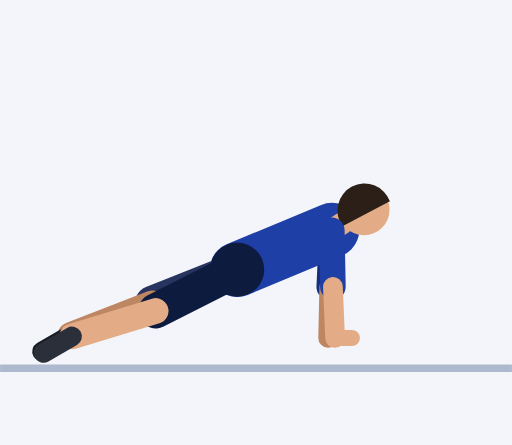
t = 0.00 s
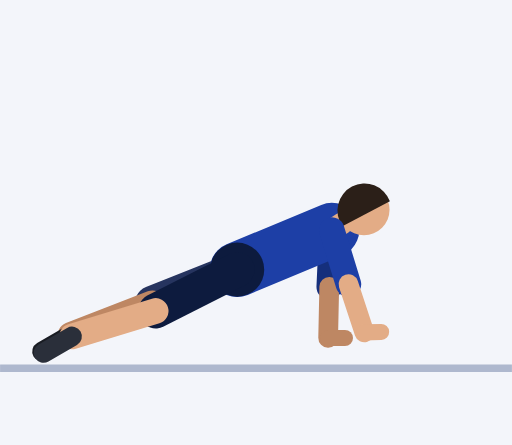
t = 0.45 s
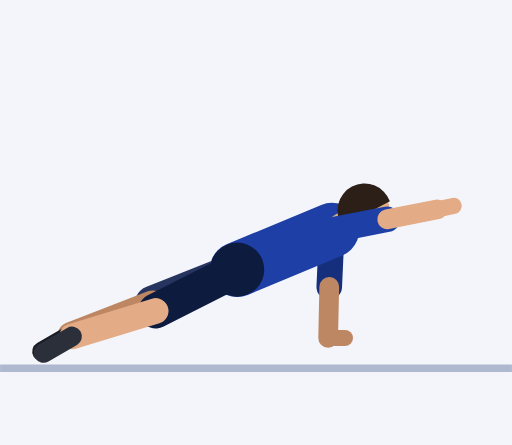
t = 0.92 s
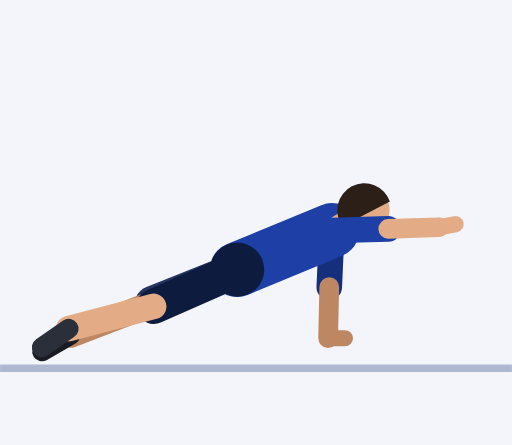
t = 1.35 s
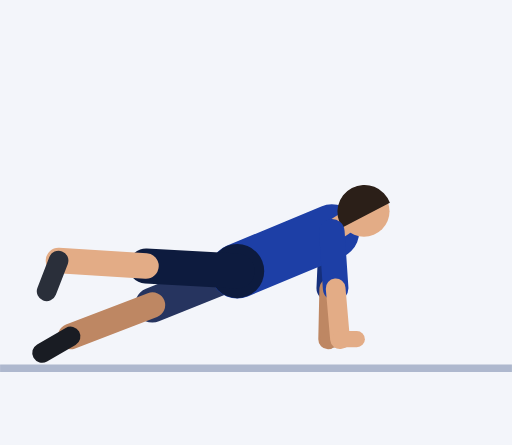
t = 1.81 s
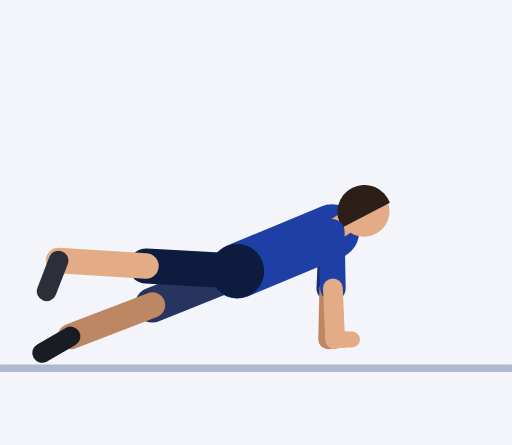
t = 2.21 s

The animated SVG that drew these frames (rendered in a browser with its animation timeline set to each time). Animation: 41 SMIL elements (animate=41); one cycle of 2.73 s, repeats indefinitely.

<svg xmlns="http://www.w3.org/2000/svg" viewBox="-64.9 -99.6 140.1 121.8"><rect x="-64.9" y="-99.6" width="140.1" height="121.8" fill="#F3F5FA"/><line x1="-64.9" y1="1.2" x2="75.2" y2="1.2" stroke="#AEB8CE" stroke-width="2"/><line x1="25.9" y1="-36.6" x2="25.2" y2="-21.1" stroke="#152F7C" stroke-width="7" stroke-linecap="round"><animate attributeName="y1" dur="2.73s" repeatCount="indefinite" values="-36.6;-36.6;-36.6;-36.6;-36.6;-36.6;-36.6;-36.6;-36.6;-36.6;-36.6;-36.6;-36.6;-36.6;-36.6;-36.6;-36.6;-36.6;-36.6;-36.5;-36.5;-36.4;-36.3;-36.3;-36.2;-36.2;-36.1;-36.1;-36.1;-36.1;-36.1;-36.2;-36.2;-36.3;-36.3;-36.4;-36.5;-36.5;-36.6"/><animate attributeName="y2" dur="2.73s" repeatCount="indefinite" values="-21.1;-21.1;-21.1;-21.1;-21.1;-21.1;-21.1;-21.1;-21.1;-21.1;-21.1;-21.1;-21.1;-21.1;-21.1;-21.1;-21.1;-21.1;-21.1;-21;-21;-20.9;-20.8;-20.8;-20.7;-20.7;-20.7;-20.7;-20.7;-20.7;-20.7;-20.7;-20.7;-20.8;-20.8;-20.9;-21;-21;-21.1"/></line><line x1="25.2" y1="-21.1" x2="24.9" y2="-7.1" stroke="#BE8763" stroke-width="5.4" stroke-linecap="round"><animate attributeName="y1" dur="2.73s" repeatCount="indefinite" values="-21.1;-21.1;-21.1;-21.1;-21.1;-21.1;-21.1;-21.1;-21.1;-21.1;-21.1;-21.1;-21.1;-21.1;-21.1;-21.1;-21.1;-21.1;-21.1;-21;-21;-20.9;-20.8;-20.8;-20.7;-20.7;-20.7;-20.7;-20.7;-20.7;-20.7;-20.7;-20.7;-20.8;-20.8;-20.9;-21;-21;-21.1"/><animate attributeName="y2" dur="2.73s" repeatCount="indefinite" values="-7.1;-7.1;-7.1;-7.1;-7.1;-7.1;-7.1;-7.1;-7.1;-7.1;-7.1;-7.1;-7.1;-7.1;-7.1;-7.1;-7.1;-7.1;-7.1;-7;-7;-6.9;-6.8;-6.8;-6.7;-6.7;-6.7;-6.7;-6.7;-6.7;-6.7;-6.7;-6.7;-6.8;-6.8;-6.9;-7;-7;-7.1"/></line><line x1="24.9" y1="-7.1" x2="29.5" y2="-7.1" stroke="#BE8763" stroke-width="4.4" stroke-linecap="round"><animate attributeName="y1" dur="2.73s" repeatCount="indefinite" values="-7.1;-7.1;-7.1;-7.1;-7.1;-7.1;-7.1;-7.1;-7.1;-7.1;-7.1;-7.1;-7.1;-7.1;-7.1;-7.1;-7.1;-7.1;-7.1;-7;-7;-6.9;-6.8;-6.8;-6.7;-6.7;-6.7;-6.7;-6.7;-6.7;-6.7;-6.7;-6.7;-6.8;-6.8;-6.9;-7;-7;-7.1"/><animate attributeName="y2" dur="2.73s" repeatCount="indefinite" values="-7.1;-7.1;-7.1;-7.1;-7.1;-7.1;-7.1;-7.1;-7.1;-7.1;-7.1;-7.1;-7.1;-7.1;-7.1;-7.1;-7.1;-7.1;-7.1;-7;-7;-6.9;-6.8;-6.8;-6.7;-6.7;-6.7;-6.7;-6.7;-6.7;-6.7;-6.7;-6.7;-6.8;-6.8;-6.9;-7;-7;-7.1"/></line><line x1="0" y1="-25.8" x2="-23.2" y2="-16.6" stroke="#26345F" stroke-width="9.6" stroke-linecap="round"><animate attributeName="y1" dur="2.73s" repeatCount="indefinite" values="-25.8;-25.8;-25.8;-25.8;-25.8;-25.8;-25.8;-25.8;-25.8;-25.8;-25.8;-25.8;-25.8;-25.8;-25.8;-25.8;-25.8;-25.8;-25.8;-25.8;-25.7;-25.6;-25.6;-25.5;-25.4;-25.4;-25.4;-25.4;-25.4;-25.4;-25.4;-25.4;-25.4;-25.5;-25.6;-25.6;-25.7;-25.8;-25.8"/><animate attributeName="y2" dur="2.73s" repeatCount="indefinite" values="-16.6;-16.6;-16.6;-16.6;-16.6;-16.6;-16.6;-16.6;-16.6;-16.6;-16.6;-16.6;-16.6;-16.6;-16.6;-16.6;-16.6;-16.6;-16.5;-16.5;-16.4;-16.4;-16.3;-16.2;-16.2;-16.1;-16.1;-16.1;-16.1;-16.1;-16.1;-16.1;-16.2;-16.2;-16.3;-16.4;-16.4;-16.5;-16.5"/></line><line x1="-23.2" y1="-16.6" x2="-45.6" y2="-7.9" stroke="#BE8763" stroke-width="7" stroke-linecap="round"><animate attributeName="y1" dur="2.73s" repeatCount="indefinite" values="-16.6;-16.6;-16.6;-16.6;-16.6;-16.6;-16.6;-16.6;-16.6;-16.6;-16.6;-16.6;-16.6;-16.6;-16.6;-16.6;-16.6;-16.6;-16.5;-16.5;-16.4;-16.4;-16.3;-16.2;-16.2;-16.1;-16.1;-16.1;-16.1;-16.1;-16.1;-16.1;-16.2;-16.2;-16.3;-16.4;-16.4;-16.5;-16.5"/><animate attributeName="y2" dur="2.73s" repeatCount="indefinite" values="-7.9;-7.9;-7.9;-7.9;-7.9;-7.9;-7.9;-7.9;-7.9;-7.9;-7.9;-7.9;-7.9;-7.9;-7.9;-7.9;-7.9;-7.9;-7.9;-7.9;-7.8;-7.8;-7.7;-7.6;-7.6;-7.5;-7.5;-7.5;-7.5;-7.5;-7.5;-7.5;-7.6;-7.6;-7.7;-7.8;-7.8;-7.9;-7.9"/></line><line x1="-45.6" y1="-7.9" x2="-53.4" y2="-3.4" stroke="#191C23" stroke-width="5.4" stroke-linecap="round"><animate attributeName="y1" dur="2.73s" repeatCount="indefinite" values="-7.9;-7.9;-7.9;-7.9;-7.9;-7.9;-7.9;-7.9;-7.9;-7.9;-7.9;-7.9;-7.9;-7.9;-7.9;-7.9;-7.9;-7.9;-7.9;-7.9;-7.8;-7.8;-7.7;-7.6;-7.6;-7.5;-7.5;-7.5;-7.5;-7.5;-7.5;-7.5;-7.6;-7.6;-7.7;-7.8;-7.8;-7.9;-7.9"/><animate attributeName="y2" dur="2.73s" repeatCount="indefinite" values="-3.4;-3.4;-3.4;-3.4;-3.4;-3.4;-3.4;-3.4;-3.4;-3.4;-3.4;-3.4;-3.4;-3.4;-3.4;-3.4;-3.4;-3.4;-3.4;-3.4;-3.3;-3.3;-3.2;-3.1;-3.1;-3;-3;-3;-3;-3;-3;-3;-3.1;-3.1;-3.2;-3.3;-3.3;-3.4;-3.4"/></line><line x1="0" y1="-25.8" x2="25.9" y2="-36.6" stroke="#1D3FA6" stroke-width="15" stroke-linecap="round"><animate attributeName="y1" dur="2.73s" repeatCount="indefinite" values="-25.8;-25.8;-25.8;-25.8;-25.8;-25.8;-25.8;-25.8;-25.8;-25.8;-25.8;-25.8;-25.8;-25.8;-25.8;-25.8;-25.8;-25.8;-25.8;-25.8;-25.7;-25.6;-25.6;-25.5;-25.4;-25.4;-25.4;-25.4;-25.4;-25.4;-25.4;-25.4;-25.4;-25.5;-25.6;-25.6;-25.7;-25.8;-25.8"/><animate attributeName="y2" dur="2.73s" repeatCount="indefinite" values="-36.6;-36.6;-36.6;-36.6;-36.6;-36.6;-36.6;-36.6;-36.6;-36.6;-36.6;-36.6;-36.6;-36.6;-36.6;-36.6;-36.6;-36.6;-36.6;-36.5;-36.5;-36.4;-36.3;-36.3;-36.2;-36.2;-36.1;-36.1;-36.1;-36.1;-36.1;-36.2;-36.2;-36.3;-36.3;-36.4;-36.5;-36.5;-36.6"/></line><circle cx="0" cy="-25.8" r="7.4" fill="#0D1B3E"><animate attributeName="cy" dur="2.73s" repeatCount="indefinite" values="-25.8;-25.8;-25.8;-25.8;-25.8;-25.8;-25.8;-25.8;-25.8;-25.8;-25.8;-25.8;-25.8;-25.8;-25.8;-25.8;-25.8;-25.8;-25.8;-25.8;-25.7;-25.6;-25.6;-25.5;-25.4;-25.4;-25.4;-25.4;-25.4;-25.4;-25.4;-25.4;-25.4;-25.5;-25.6;-25.6;-25.7;-25.8;-25.8"/></circle><line x1="25.9" y1="-36.6" x2="28.8" y2="-38.5" stroke="#E3AC86" stroke-width="6" stroke-linecap="round"><animate attributeName="y1" dur="2.73s" repeatCount="indefinite" values="-36.6;-36.6;-36.6;-36.6;-36.6;-36.6;-36.6;-36.6;-36.6;-36.6;-36.6;-36.6;-36.6;-36.6;-36.6;-36.6;-36.6;-36.6;-36.6;-36.5;-36.5;-36.4;-36.3;-36.3;-36.2;-36.2;-36.1;-36.1;-36.1;-36.1;-36.1;-36.2;-36.2;-36.3;-36.3;-36.4;-36.5;-36.5;-36.6"/><animate attributeName="y2" dur="2.73s" repeatCount="indefinite" values="-38.5;-38.5;-38.5;-38.5;-38.5;-38.5;-38.5;-38.5;-38.5;-38.5;-38.5;-38.5;-38.5;-38.5;-38.5;-38.5;-38.5;-38.5;-38.4;-38.4;-38.4;-38.3;-38.2;-38.1;-38.1;-38;-38;-38;-38;-38;-38;-38;-38.1;-38.1;-38.2;-38.3;-38.4;-38.4;-38.4"/></line><circle cx="34.7" cy="-42.2" r="7" fill="#E3AC86"><animate attributeName="cy" dur="2.73s" repeatCount="indefinite" values="-42.2;-42.2;-42.2;-42.2;-42.2;-42.2;-42.2;-42.2;-42.2;-42.2;-42.2;-42.2;-42.2;-42.2;-42.2;-42.2;-42.2;-42.2;-42.2;-42.2;-42.1;-42.1;-42;-41.9;-41.9;-41.8;-41.8;-41.8;-41.8;-41.8;-41.8;-41.8;-41.9;-41.9;-42;-42.1;-42.1;-42.2;-42.2"/></circle><path d="M41.8 -44.5 A7.4 7.4 0 1 0 28.8 -37.7 Z" fill="#2B1F18"><animate attributeName="d" dur="2.73s" repeatCount="indefinite" values="M41.8 -44.5 A7.4 7.4 0 1 0 28.8 -37.7 Z;M41.8 -44.5 A7.4 7.4 0 1 0 28.8 -37.7 Z;M41.8 -44.5 A7.4 7.4 0 1 0 28.8 -37.7 Z;M41.8 -44.5 A7.4 7.4 0 1 0 28.8 -37.7 Z;M41.8 -44.5 A7.4 7.4 0 1 0 28.8 -37.7 Z;M41.8 -44.5 A7.4 7.4 0 1 0 28.8 -37.7 Z;M41.8 -44.5 A7.4 7.4 0 1 0 28.8 -37.7 Z;M41.8 -44.5 A7.4 7.4 0 1 0 28.8 -37.7 Z;M41.8 -44.5 A7.4 7.4 0 1 0 28.8 -37.7 Z;M41.8 -44.5 A7.4 7.4 0 1 0 28.8 -37.7 Z;M41.8 -44.5 A7.4 7.4 0 1 0 28.8 -37.7 Z;M41.8 -44.5 A7.4 7.4 0 1 0 28.8 -37.7 Z;M41.8 -44.5 A7.4 7.4 0 1 0 28.8 -37.7 Z;M41.8 -44.5 A7.4 7.4 0 1 0 28.8 -37.7 Z;M41.8 -44.5 A7.4 7.4 0 1 0 28.8 -37.7 Z;M41.8 -44.5 A7.4 7.4 0 1 0 28.8 -37.7 Z;M41.8 -44.5 A7.4 7.4 0 1 0 28.8 -37.7 Z;M41.8 -44.5 A7.4 7.4 0 1 0 28.8 -37.7 Z;M41.8 -44.5 A7.4 7.4 0 1 0 28.8 -37.7 Z;M41.8 -44.4 A7.4 7.4 0 1 0 28.8 -37.7 Z;M41.8 -44.4 A7.4 7.4 0 1 0 28.8 -37.6 Z;M41.8 -44.3 A7.4 7.4 0 1 0 28.8 -37.5 Z;M41.8 -44.2 A7.4 7.4 0 1 0 28.8 -37.5 Z;M41.8 -44.2 A7.4 7.4 0 1 0 28.8 -37.4 Z;M41.8 -44.1 A7.4 7.4 0 1 0 28.8 -37.3 Z;M41.8 -44.1 A7.4 7.4 0 1 0 28.8 -37.3 Z;M41.8 -44 A7.4 7.4 0 1 0 28.8 -37.3 Z;M41.8 -44 A7.4 7.4 0 1 0 28.8 -37.3 Z;M41.8 -44 A7.4 7.4 0 1 0 28.8 -37.3 Z;M41.8 -44 A7.4 7.4 0 1 0 28.8 -37.3 Z;M41.8 -44 A7.4 7.4 0 1 0 28.8 -37.3 Z;M41.8 -44.1 A7.4 7.4 0 1 0 28.8 -37.3 Z;M41.8 -44.1 A7.4 7.4 0 1 0 28.8 -37.3 Z;M41.8 -44.2 A7.4 7.4 0 1 0 28.8 -37.4 Z;M41.8 -44.2 A7.4 7.4 0 1 0 28.8 -37.5 Z;M41.8 -44.3 A7.4 7.4 0 1 0 28.8 -37.5 Z;M41.8 -44.4 A7.4 7.4 0 1 0 28.8 -37.6 Z;M41.8 -44.4 A7.4 7.4 0 1 0 28.8 -37.7 Z;M41.8 -44.5 A7.4 7.4 0 1 0 28.8 -37.7 Z"/></path><line x1="0" y1="-25.8" x2="-22.3" y2="-14.5" stroke="#0D1B3E" stroke-width="9.6" stroke-linecap="round"><animate attributeName="y1" dur="2.73s" repeatCount="indefinite" values="-25.8;-25.8;-25.8;-25.8;-25.8;-25.8;-25.8;-25.8;-25.8;-25.8;-25.8;-25.8;-25.8;-25.8;-25.8;-25.8;-25.8;-25.8;-25.8;-25.8;-25.7;-25.6;-25.6;-25.5;-25.4;-25.4;-25.4;-25.4;-25.4;-25.4;-25.4;-25.4;-25.4;-25.5;-25.6;-25.6;-25.7;-25.8;-25.8"/><animate attributeName="x2" dur="2.73s" repeatCount="indefinite" values="-22.3;-22.3;-22.3;-22.3;-22.3;-22.3;-22.3;-22.3;-22.3;-22.3;-22.3;-22.3;-22.3;-22.3;-22.3;-22.3;-22.3;-22.3;-22.5;-23;-23.6;-24.3;-24.7;-24.9;-25;-25;-24.9;-24.9;-24.9;-24.9;-24.9;-25;-25;-24.9;-24.7;-24.3;-23.6;-23;-22.5"/><animate attributeName="y2" dur="2.73s" repeatCount="indefinite" values="-14.5;-14.5;-14.5;-14.5;-14.5;-14.5;-14.5;-14.5;-14.5;-14.5;-14.5;-14.5;-14.5;-14.5;-14.5;-14.5;-14.5;-14.5;-14.9;-16;-17.6;-19.6;-21.7;-23.7;-25.5;-26.7;-27.1;-27.1;-27.1;-27.1;-27.1;-26.7;-25.5;-23.7;-21.7;-19.6;-17.6;-16;-14.9"/></line><line x1="-22.3" y1="-14.5" x2="-45.2" y2="-7.5" stroke="#E3AC86" stroke-width="7" stroke-linecap="round"><animate attributeName="x1" dur="2.73s" repeatCount="indefinite" values="-22.3;-22.3;-22.3;-22.3;-22.3;-22.3;-22.3;-22.3;-22.3;-22.3;-22.3;-22.3;-22.3;-22.3;-22.3;-22.3;-22.3;-22.3;-22.5;-23;-23.6;-24.3;-24.7;-24.9;-25;-25;-24.9;-24.9;-24.9;-24.9;-24.9;-25;-25;-24.9;-24.7;-24.3;-23.6;-23;-22.5"/><animate attributeName="y1" dur="2.73s" repeatCount="indefinite" values="-14.5;-14.5;-14.5;-14.5;-14.5;-14.5;-14.5;-14.5;-14.5;-14.5;-14.5;-14.5;-14.5;-14.5;-14.5;-14.5;-14.5;-14.5;-14.9;-16;-17.6;-19.6;-21.7;-23.7;-25.5;-26.7;-27.1;-27.1;-27.1;-27.1;-27.1;-26.7;-25.5;-23.7;-21.7;-19.6;-17.6;-16;-14.9"/><animate attributeName="x2" dur="2.73s" repeatCount="indefinite" values="-45.2;-45.2;-45.2;-45.2;-45.2;-45.2;-45.2;-45.2;-45.2;-45.2;-45.2;-45.2;-45.2;-45.2;-45.2;-45.2;-45.2;-45.2;-45.5;-46.3;-47.2;-48;-48.6;-48.9;-49;-48.9;-48.9;-48.9;-48.9;-48.9;-48.9;-48.9;-49;-48.9;-48.6;-48;-47.2;-46.3;-45.5"/><animate attributeName="y2" dur="2.73s" repeatCount="indefinite" values="-7.5;-7.5;-7.5;-7.5;-7.5;-7.5;-7.5;-7.5;-7.5;-7.5;-7.5;-7.5;-7.5;-7.5;-7.5;-7.5;-7.5;-7.5;-8.2;-10.1;-12.8;-16.1;-19.7;-23.1;-26.1;-28.1;-28.8;-28.8;-28.8;-28.8;-28.8;-28.1;-26.1;-23.1;-19.7;-16.1;-12.8;-10.1;-8.2"/></line><line x1="-45.2" y1="-7.5" x2="-53" y2="-3" stroke="#2A2F3A" stroke-width="5.4" stroke-linecap="round"><animate attributeName="x1" dur="2.73s" repeatCount="indefinite" values="-45.2;-45.2;-45.2;-45.2;-45.2;-45.2;-45.2;-45.2;-45.2;-45.2;-45.2;-45.2;-45.2;-45.2;-45.2;-45.2;-45.2;-45.2;-45.5;-46.3;-47.2;-48;-48.6;-48.9;-49;-48.9;-48.9;-48.9;-48.9;-48.9;-48.9;-48.9;-49;-48.9;-48.6;-48;-47.2;-46.3;-45.5"/><animate attributeName="y1" dur="2.73s" repeatCount="indefinite" values="-7.5;-7.5;-7.5;-7.5;-7.5;-7.5;-7.5;-7.5;-7.5;-7.5;-7.5;-7.5;-7.5;-7.5;-7.5;-7.5;-7.5;-7.5;-8.2;-10.1;-12.8;-16.1;-19.7;-23.1;-26.1;-28.1;-28.8;-28.8;-28.8;-28.8;-28.8;-28.1;-26.1;-23.1;-19.7;-16.1;-12.8;-10.1;-8.2"/><animate attributeName="x2" dur="2.73s" repeatCount="indefinite" values="-53;-53;-53;-53;-53;-53;-53;-53;-53;-53;-53;-53;-53;-53;-53;-53;-53;-53;-53.2;-53.6;-54;-54.2;-54;-53.5;-52.8;-52.2;-52;-52;-52;-52;-52;-52.2;-52.8;-53.5;-54;-54.2;-54;-53.6;-53.2"/><animate attributeName="y2" dur="2.73s" repeatCount="indefinite" values="-3;-3;-3;-3;-3;-3;-3;-3;-3;-3;-3;-3;-3;-3;-3;-3;-3;-3;-3.5;-4.9;-7;-9.6;-12.5;-15.4;-17.9;-19.7;-20.4;-20.4;-20.4;-20.4;-20.4;-19.7;-17.9;-15.4;-12.5;-9.6;-7;-4.9;-3.5"/></line><line x1="25.9" y1="-36.6" x2="26.2" y2="-21.1" stroke="#1D3FA6" stroke-width="7" stroke-linecap="round"><animate attributeName="y1" dur="2.73s" repeatCount="indefinite" values="-36.6;-36.6;-36.6;-36.6;-36.6;-36.6;-36.6;-36.6;-36.6;-36.6;-36.6;-36.6;-36.6;-36.6;-36.6;-36.6;-36.6;-36.6;-36.6;-36.5;-36.5;-36.4;-36.3;-36.3;-36.2;-36.2;-36.1;-36.1;-36.1;-36.1;-36.1;-36.2;-36.2;-36.3;-36.3;-36.4;-36.5;-36.5;-36.6"/><animate attributeName="x2" dur="2.73s" repeatCount="indefinite" values="26.2;26.2;26.2;26.2;26.2;27.2;29.6;33;36.5;39.3;40.9;41.4;41.2;41;41;41;41;41;41.2;41.4;40.9;39.3;36.5;33;29.6;27.2;26.2;26.2;26.2;26.2;26.2;26.2;26.2;26.2;26.2;26.2;26.2;26.2;26.2"/><animate attributeName="y2" dur="2.73s" repeatCount="indefinite" values="-21.1;-21.1;-21.1;-21.1;-21.1;-21.1;-21.5;-22.8;-25.3;-28.8;-32.8;-36.4;-38.9;-39.8;-39.8;-39.8;-39.8;-39.8;-38.9;-36.3;-32.7;-28.7;-25.1;-22.5;-21.2;-20.7;-20.7;-20.7;-20.7;-20.7;-20.7;-20.7;-20.7;-20.8;-20.8;-20.9;-21;-21;-21.1"/></line><line x1="26.2" y1="-21.1" x2="26.8" y2="-7.1" stroke="#E3AC86" stroke-width="5.4" stroke-linecap="round"><animate attributeName="x1" dur="2.73s" repeatCount="indefinite" values="26.2;26.2;26.2;26.2;26.2;27.2;29.6;33;36.5;39.3;40.9;41.4;41.2;41;41;41;41;41;41.2;41.4;40.9;39.3;36.5;33;29.6;27.2;26.2;26.2;26.2;26.2;26.2;26.2;26.2;26.2;26.2;26.2;26.2;26.2;26.2"/><animate attributeName="y1" dur="2.73s" repeatCount="indefinite" values="-21.1;-21.1;-21.1;-21.1;-21.1;-21.1;-21.5;-22.8;-25.3;-28.8;-32.8;-36.4;-38.9;-39.8;-39.8;-39.8;-39.8;-39.8;-38.9;-36.3;-32.7;-28.7;-25.1;-22.5;-21.2;-20.7;-20.7;-20.7;-20.7;-20.7;-20.7;-20.7;-20.7;-20.8;-20.8;-20.9;-21;-21;-21.1"/><animate attributeName="x2" dur="2.73s" repeatCount="indefinite" values="26.8;26.8;26.8;26.8;26.8;28.6;33.2;39.6;46.2;51.5;54.5;55.3;55;54.7;54.7;54.7;54.7;54.7;55;55.3;54.5;51.5;46.2;39.6;33.2;28.6;26.8;26.8;26.8;26.8;26.8;26.8;26.8;26.8;26.8;26.8;26.8;26.8;26.8"/><animate attributeName="y2" dur="2.73s" repeatCount="indefinite" values="-7.1;-7.1;-7.1;-7.1;-7.1;-7.2;-8;-10.5;-15.2;-21.9;-29.5;-36.3;-41;-42.7;-42.7;-42.7;-42.7;-42.7;-41;-36.2;-29.3;-21.8;-15;-10.2;-7.6;-6.8;-6.7;-6.7;-6.7;-6.7;-6.7;-6.7;-6.7;-6.8;-6.8;-6.9;-7;-7;-7.1"/></line><line x1="26.8" y1="-7.1" x2="31.4" y2="-7.1" stroke="#E3AC86" stroke-width="4.4" stroke-linecap="round"><animate attributeName="x1" dur="2.73s" repeatCount="indefinite" values="26.8;26.8;26.8;26.8;26.8;28.6;33.2;39.6;46.2;51.5;54.5;55.3;55;54.7;54.7;54.7;54.7;54.7;55;55.3;54.5;51.5;46.2;39.6;33.2;28.6;26.8;26.8;26.8;26.8;26.8;26.8;26.8;26.8;26.8;26.8;26.8;26.8;26.8"/><animate attributeName="y1" dur="2.73s" repeatCount="indefinite" values="-7.1;-7.1;-7.1;-7.1;-7.1;-7.2;-8;-10.5;-15.2;-21.9;-29.5;-36.3;-41;-42.7;-42.7;-42.7;-42.7;-42.7;-41;-36.2;-29.3;-21.8;-15;-10.2;-7.6;-6.8;-6.7;-6.7;-6.7;-6.7;-6.7;-6.7;-6.7;-6.8;-6.8;-6.9;-7;-7;-7.1"/><animate attributeName="x2" dur="2.73s" repeatCount="indefinite" values="31.4;31.4;31.4;31.4;31.4;33.2;37.8;44.2;50.8;56;59;59.9;59.5;59.2;59.2;59.2;59.2;59.2;59.5;59.9;59;56;50.8;44.2;37.8;33.2;31.4;31.4;31.4;31.4;31.4;31.4;31.4;31.4;31.4;31.4;31.4;31.4;31.4"/><animate attributeName="y2" dur="2.73s" repeatCount="indefinite" values="-7.1;-7.1;-7.1;-7.1;-7.1;-7.2;-8.1;-10.7;-15.6;-22.5;-30.2;-37.1;-41.9;-43.7;-43.7;-43.7;-43.7;-43.7;-41.9;-37;-30.1;-22.3;-15.4;-10.4;-7.8;-6.8;-6.7;-6.7;-6.7;-6.7;-6.7;-6.7;-6.7;-6.8;-6.8;-6.9;-7;-7;-7.1"/></line></svg>
